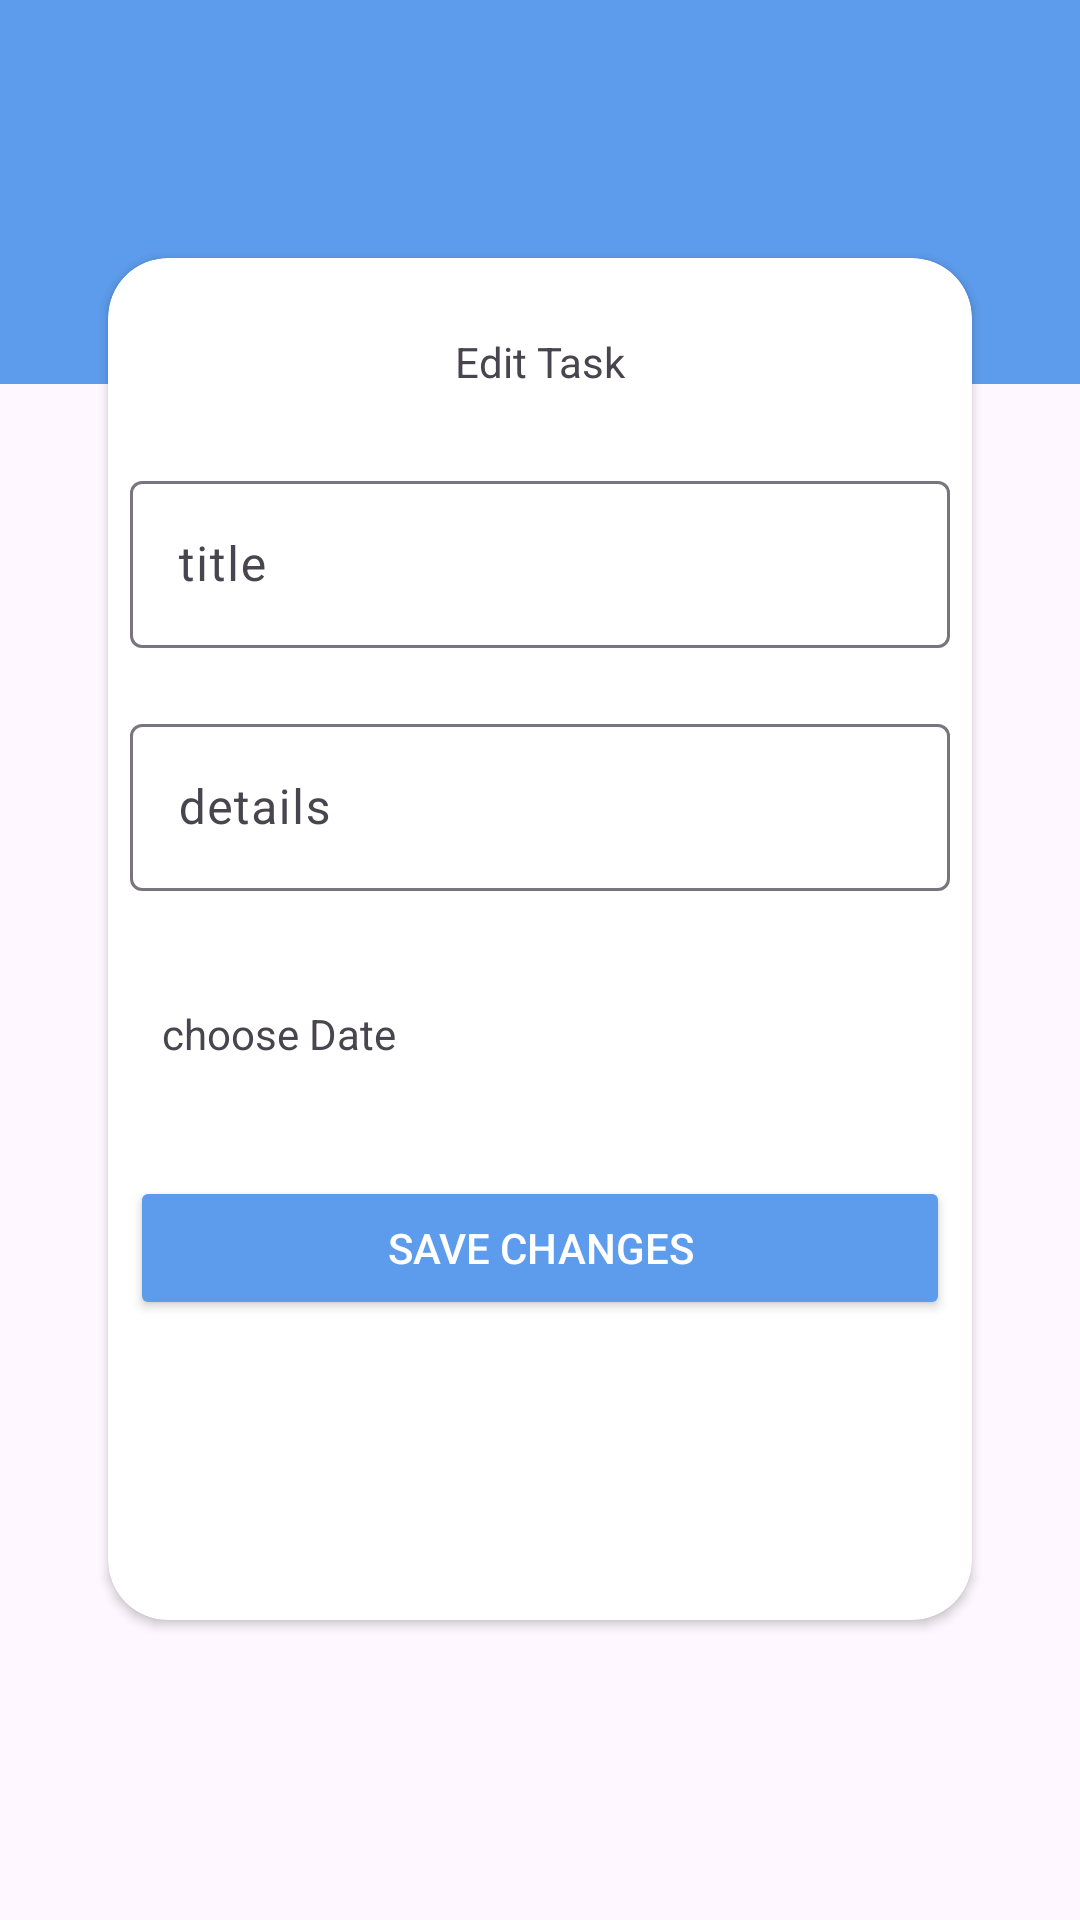

Write the Android layout XML for this screen, with the resource values it uses.
<!-- AndroidManifest.xml: application theme Theme.Todo -->
<!-- res/layout/activity_update_todo.xml -->
<?xml version="1.0" encoding="utf-8"?>
<androidx.constraintlayout.widget.ConstraintLayout xmlns:android="http://schemas.android.com/apk/res/android"
    xmlns:app="http://schemas.android.com/apk/res-auto"
    xmlns:tools="http://schemas.android.com/tools"
    android:layout_width="match_parent"
    android:layout_height="match_parent"
    tools:context=".home.activity.UpdateTodo"

    >

    <ImageView
        android:layout_width="match_parent"
        android:layout_height="0dp"
        android:background="@color/blue"
        app:layout_constraintEnd_toEndOf="parent"
        app:layout_constraintHeight_percent=".2"
        app:layout_constraintStart_toStartOf="parent"
        app:layout_constraintTop_toTopOf="parent" />

    <androidx.constraintlayout.widget.Guideline
        android:id="@+id/guide"
        android:layout_width="wrap_content"
        android:layout_height="wrap_content"
        android:orientation="horizontal"
        app:layout_constraintGuide_begin="86dp" />
        <androidx.cardview.widget.CardView
            android:layout_width="0dp"
            android:layout_height="0dp"
           app:layout_constraintTop_toBottomOf="@id/guide"
            app:layout_constraintBottom_toBottomOf="parent"
            app:layout_constraintWidth_percent=".8"
            app:layout_constraintStart_toStartOf="parent"
            app:layout_constraintEnd_toEndOf="parent"
            android:background="@color/white"
            app:cardCornerRadius="20dp"
            android:elevation="20dp"
            android:layout_marginBottom="100dp">
            <androidx.constraintlayout.widget.ConstraintLayout
                android:layout_width="match_parent"
                android:layout_height="match_parent">
                <TextView
                    android:id="@+id/titleEd"
                    android:layout_width="wrap_content"
                    android:layout_height="wrap_content"
                    android:padding="5dp"
                    android:text="Edit Task"
                    android:layout_marginTop="20dp"
                    app:layout_constraintEnd_toEndOf="parent"
                    app:layout_constraintStart_toStartOf="parent"
                    app:layout_constraintTop_toTopOf="parent" />

                <com.google.android.material.textfield.TextInputLayout
                    android:id="@+id/titleLayoutEd"
                    android:layout_width="0dp"
                    android:layout_height="wrap_content"
                    app:layout_constraintEnd_toEndOf="parent"
                    app:layout_constraintStart_toStartOf="parent"
                    app:layout_constraintTop_toBottomOf="@+id/titleEd"
                    android:layout_marginTop="20dp"
                    app:layout_constraintWidth_percent=".95"
                    >
                    <com.google.android.material.textfield.TextInputEditText
                        android:id="@+id/todo_title_ed"
                        android:layout_width="match_parent"
                        android:layout_height="wrap_content"
                        android:hint="title" />
                </com.google.android.material.textfield.TextInputLayout>
                <com.google.android.material.textfield.TextInputLayout
                    android:id="@+id/detailsLayoutEd"
                    android:layout_width="0dp"
                    android:layout_height="wrap_content"
                    app:layout_constraintEnd_toEndOf="parent"
                    app:layout_constraintStart_toStartOf="parent"
                    app:layout_constraintTop_toBottomOf="@id/titleLayoutEd"
                    android:layout_marginTop="20dp"
                    app:layout_constraintWidth_percent=".95"
                    >
                    <com.google.android.material.textfield.TextInputEditText
                        android:id="@+id/todo_details_ed"
                        android:layout_width="match_parent"
                        android:layout_height="wrap_content"
                        android:hint="details" />
                </com.google.android.material.textfield.TextInputLayout>

                <TextView
                    android:id="@+id/chooseDateEd"
                    android:layout_marginTop="20dp"
                    android:layout_width="wrap_content"
                    android:layout_height="wrap_content"
                    android:padding="18sp"
                    android:text="choose Date"
                    app:layout_constraintStart_toStartOf="parent"
                    app:layout_constraintTop_toBottomOf="@+id/detailsLayoutEd" />
                <Button
                    android:id="@+id/change"
                    android:layout_width="0dp"
                    android:layout_height="wrap_content"
                    android:backgroundTint="@color/blue"
                    android:layout_marginTop="20dp"
                    app:layout_constraintWidth_percent=".95"
                    android:text="Save changes"
                    android:textColor="@color/white"
                    app:layout_constraintEnd_toEndOf="parent"
                    app:layout_constraintStart_toStartOf="parent"
                    app:layout_constraintTop_toBottomOf="@+id/chooseDateEd" />
            </androidx.constraintlayout.widget.ConstraintLayout>
        </androidx.cardview.widget.CardView>

</androidx.constraintlayout.widget.ConstraintLayout>
<!-- resources referenced by this layout -->
<resources>
  <color name="blue">#5D9CEC</color>
  <color name="white">#FFFFFFFF</color>
  <style name="Theme.Todo" parent="Base.Theme.Todo" />
  <style name="Base.Theme.Todo" parent="Theme.Material3.DayNight.NoActionBar">
          <item name="colorPrimary">@color/blue</item>
          <item name="colorPrimaryVariant">@color/blue_darek</item>
          <item name="colorOnPrimary">@color/white</item>
  
          <item name="colorSecondary">@color/green</item>
          <item name="colorSecondaryVariant">@color/green</item>
          <item name="colorOnSecondary">@color/black</item>
          <item name="backgroundColor">@color/gray</item>
      </style>
  <color name="blue_darek">#255695</color>
  <color name="green">#61E757</color>
  <color name="black">#FF000000</color>
  <color name="gray">#DFECDB</color>
</resources>
